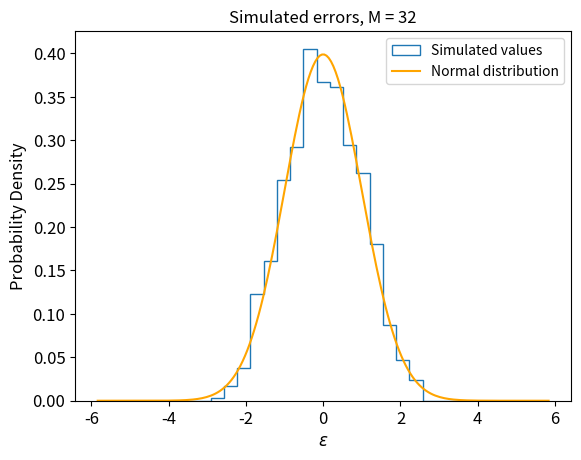

The matplotlib source for this figure:
import numpy as np
import scipy.stats
import matplotlib.pyplot as plt


# --------------------------------
# PART 1 -------------------------
# --------------------------------

s = 1

M_choices = [1, 4, 16, 32]
large_N = 1000

for M in M_choices:
    vals = np.zeros(large_N)
    for i in range(large_N):
        delta = ((np.random.rand(M) > 0.5) * 2 - 1) * s / np.sqrt(M)
        epsilon = sum(delta)
        vals[i] = epsilon

    smallest_possible = -M * s / np.sqrt(M)
    largest_possible = M * s / np.sqrt(M)
    bins = np.linspace(smallest_possible, largest_possible, M + 2)


    ideal_x = np.linspace(smallest_possible * (1 + 1 / M), largest_possible * (1 + 1 / M), 200)
    ideal_y = scipy.stats.norm.pdf(ideal_x, 0, 1)

    plt.clf()
    plt.hist(vals, bins=bins, density=True, label="Simulated values", histtype='step')
    plt.plot(ideal_x, ideal_y, color='orange', label="Normal distribution")

    plt.xlabel(r"$\epsilon$", size=12)
    plt.ylabel("Probability Density", size=12)
    plt.xticks(size=12)
    plt.yticks(size=12)
    plt.legend()
    plt.title(f"Simulated errors, M = {M}", size=12)

    plt.savefig(f'Q1_M{M}.png', bbox_inches='tight')



